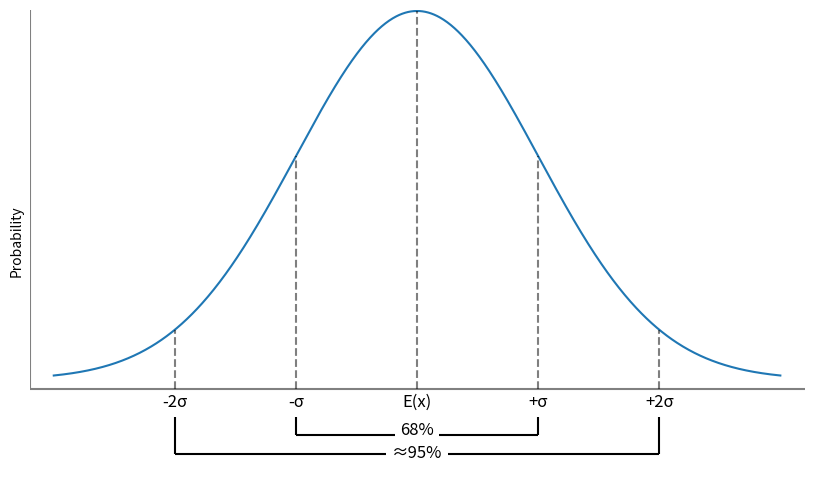

Reproduce this figure in Python.
import matplotlib.pyplot as plt
import numpy as np

# Generate data for a standard normal distribution
x = np.linspace(-3, 3, 1000)
y = (1 / (np.sqrt(2 * np.pi))) * np.exp(-0.5 * x**2)

# Create the plot
plt.figure(figsize=(10, 6))
plt.plot(x, y, label='Normal Distribution')
plt.hlines(y=-0.01, xmin=-3.5, xmax=3.5, linestyle='-', color='gray')
plt.vlines(x=-3.2, ymin=-0.01, ymax=0.5, linestyle='-', color='gray')

# Adding annotations for the mean and standard deviations
plt.text(0, -0.03, 'E(x)', horizontalalignment='center', fontsize=12)
plt.text(-1, -0.03, '-σ', horizontalalignment='center', fontsize=12)
plt.text(1, -0.03, '+σ', horizontalalignment='center', fontsize=12)
plt.text(-2, -0.03, '-2σ', horizontalalignment='center', fontsize=12)
plt.text(2, -0.03, '+2σ', horizontalalignment='center', fontsize=12)

# Adding the percentage annotations
plt.text(
    0, -0.06, '68%',
    fontsize=12,
    horizontalalignment='center',
    bbox=dict(facecolor='white', alpha=1, edgecolor='none')
)
plt.text(
    0, -0.08, '≈95%',
    fontsize=12,
    horizontalalignment='center', verticalalignment='center',
    bbox=dict(facecolor='white', alpha=1, edgecolor='none'),
    
)

x = np.array([-2, -1, 0, 1, 2])
ymin = [-0.01] * len(x)
ymax = (1 / (np.sqrt(2 * np.pi))) * np.exp(-0.5 * x**2)
plt.vlines(
    x = x,
    ymin=ymin,
    ymax=ymax,
    linestyles="--", color="black", alpha=0.5
)

# Adding brackets
plt.vlines(
    x=[-1, 1, -2, 2],
    ymin=[-0.06, -0.06, -0.08, -0.08],
    ymax=[-0.04, -0.04, -0.04, -0.04],
    linestyles='-', color='black'
)
plt.hlines(
    y=[-0.06, -0.08],
    xmin=[-1, -2],
    xmax=[1, 2],
    linestyles='-', color='black'
)

plt.xticks([])
plt.yticks([])
plt.gca().spines['top'].set_visible(False)
plt.gca().spines['right'].set_visible(False)
plt.gca().spines['left'].set_visible(False)
plt.gca().spines['bottom'].set_visible(False)

# Setting labels
plt.xlabel('')
plt.ylabel('Probability')
plt.title('')
plt.ylim(-0.1, 0.4)
plt.xlim(-3.2, 3.2)

# Show the plot
plt.savefig('figureF.png', transparent=True)
plt.show()
